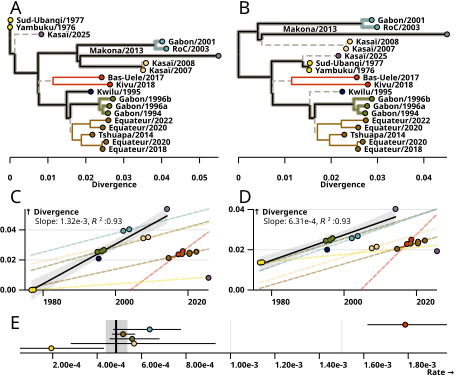

The file beside this chart, header and first rows:
het_rate, 4.85$ \times 10^{-4}$
het_LL, -49.78
het_rateCI_min, 0.0004391
het_rateCI_max, 0.0005363
iso_rate, 1
iso_LL, -89.1
